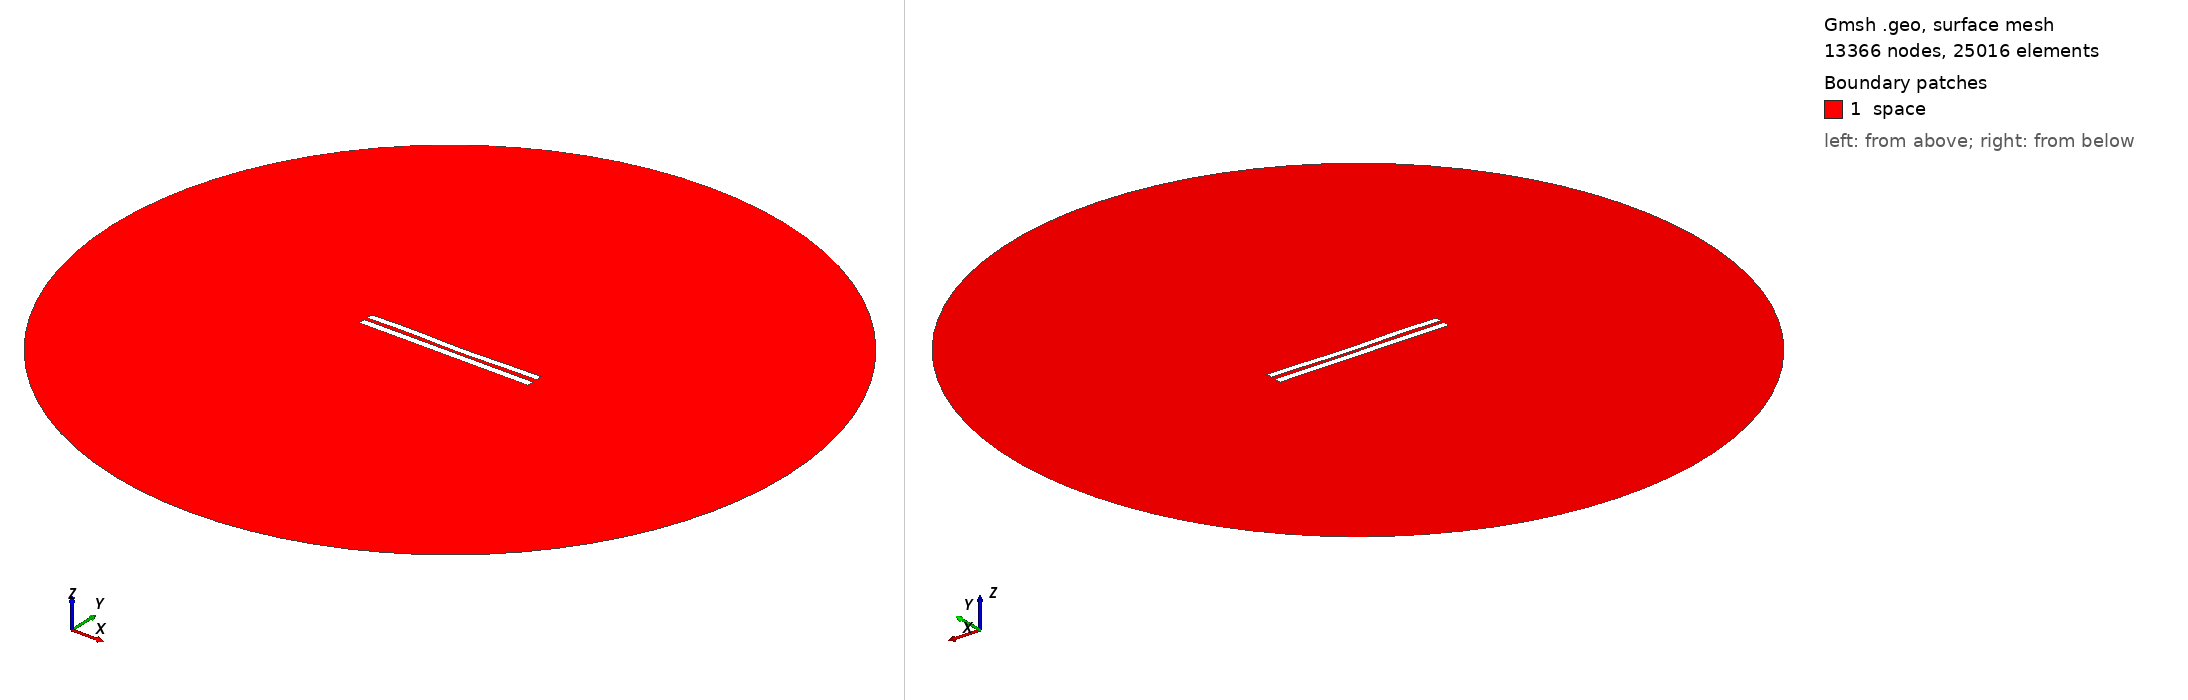

Gmsh geometry script, surface-meshed: 13366 nodes, 25016 surface elements. Boundary patches (legend numbers): 1 space. Left view from above one corner, right view from below the opposite corner. Legend entries are the model's physical surfaces. The drawing asked Gmsh for element sizes between 1% and 20% of the model's largest extent; the script's own settings can give other sizes.

=== 4900.geo (drawn) ===
//---------------------------------------
// Geometry kernel
//---------------------------------------

SetFactory("OpenCASCADE");



//---------------------------------------
// Parameters of the geometry
//---------------------------------------

// Overetch of the upper plate
overetch = 0.125;

// Distance between the plates
distance = 2.0;

// Discretization over the x axis (for the deformation)
nx = 50; 

// Length of the plate
L = 100 - overetch; 

// Number of modes
n = 4; 

// 1st mode coefficient
coeff(1) = 0.15;
beta(1) = 0.596864 * 3.1415926535 / L;

// 2nd mode coefficient
coeff(2) = -0.15;
beta(2) = 1.49418 * 3.1415926535 / L;

// 3rd mode coefficient
coeff(3) = 0.15;
beta(3) = 2.50025 * 3.1415926535 / L;

// 4th mode coefficient
coeff(4) = 0.15;
beta(4) = 3.49999 * 3.1415926535 / L;



//---------------------------------------
// Upper plate (deformed rectangle)
//---------------------------------------

// Coordiantes of the upper plate
xmin = -50;
xmax = 50 - overetch;

// Height of the upper plate
yheight = 4 - 2 * overetch;

// Indexes of the points
UpperID[] = {};
LowerID[] = {};
LeftID[] = {};
RightID[] = {};

// Point index
p = 1;

// Horizontal edges
For i In {1:nx}
    x = xmin + (i-1)*(xmax - xmin)/(nx-1);

    y_bottom = distance / 2 + overetch;
    For j In {1:n}
        C = (Cosh(beta(j)*L) + Cos(beta(j)*L)) / (Sinh(beta(j)*L) + Sin(beta(j)*L));
        y_bottom  = y_bottom + coeff(j) * (Cosh(beta(j)*(x+50)) - Cos(beta(j)*(x+50)) - C * (Sinh(beta(j)*(x+50)) - Sin(beta(j)*(x+50))));
    EndFor

    y_top = y_bottom + yheight;

    Point(p) = {x, y_top, 0, 1.0};
    UpperID[i] = p;
    p = p + 1;

    Point(p) = {x, y_bottom, 0, 1.0};
    LowerID[i] = p;
    p = p + 1;
EndFor

// Create point lists
UpperPts[] = {}; LowerPts[] = {};
For i In {1:nx}
  UpperPts[] += {UpperID[i]};
  LowerPts[] += {LowerID[i]};
EndFor

// Build splines
Spline(1) = {UpperPts[]};
Spline(2) = {LowerPts[]};
Line(3) = {LowerPts[nx-1], UpperPts[nx-1]};
Line(4) = {LowerPts[0], UpperPts[0]};

// Build the plane surface
Curve Loop(1) = {2, 3, -1, -4};
Plane Surface(1) = {1};



//---------------------------------------
// Lower plate (rectangle)
//---------------------------------------

// Vertices
Point(1001) = {-50, -1, 0, 1.0};
Point(1002) = { 50, -1, 0, 1.0};
Point(1003) = { 50,  -5, 0, 1.0};
Point(1004) = {-50,  -5, 0, 1.0};

// Edges
Line(5) = {1001, 1002};
Line(6) = {1002, 1003};
Line(7) = {1003, 1004};
Line(8) = {1004, 1001};

// Plane surface
Line Loop(2) = {5, 6, 7, 8};
Plane Surface(2) = {2}; 



//---------------------------------------
// Outer (fictious) boundary
//---------------------------------------

// Points
Point(1005) = {0, 0, 0};       // Center
Point(1006) = {200, 0, 0};     // Start point
Point(1007) = {0, 200, 0};     // 90 degrees
Point(1008) = {-200, 0, 0};    // 180 degrees
Point(1009) = {0, -200, 0};    // 270 degrees

// Circle arcs (each needs start, center, end)
Circle(9) = {1006, 1005, 1007};
Circle(10) = {1007, 1005, 1008};
Circle(11) = {1008, 1005, 1009};
Circle(12) = {1009, 1005, 1006};

// Plane surface for the entire domain
Curve Loop(3) = {9, 10, 11, 12};
Surface(3) = {3};

// Subtract the plates from the whole domain to obtain the actual domain where we want to solve the equations
BooleanDifference{ Surface{3}; Delete; }{ Surface{1}; Surface{2}; Delete; }




//---------------------------------------
// Transfinite Lines/Curves
//---------------------------------------

// Set the number of points on the boundaries
r = 7;

// Plates
Transfinite Curve {1, 2} = 50*r Using Progression 1;
Transfinite Curve {3, 4} = 2*r Using Progression 1;
Transfinite Line {5, 7} = 50*r Using Progression 1;
Transfinite Line {6, 8} = 2*r Using Progression 1;

// Outer boundary
Transfinite Line {9, 10, 11, 12} = 20 Using Progression 1;



//---------------------------------------
// Physical groups
//---------------------------------------                

// Physical curves (boundaries)
Physical Line("force_segment", 10) = {2};
Physical Line("upper_plate", 11) = {1, 3, 4};
Physical Line("lower_plate", 12) = {5, 6, 7, 8};
Physical Line("boundary", 20) = {9, 10, 11, 12};

// Physical Surfaces
Physical Surface("space", 30) = {3};



//---------------------------------------
// 6. Generate the Mesh
//---------------------------------------

// 2D mesh generation
Mesh 2;
